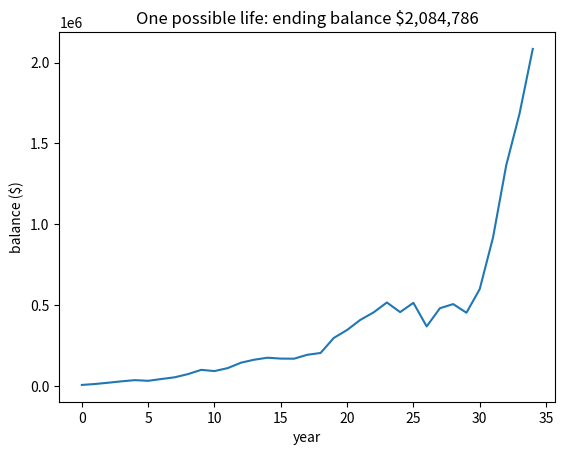

Generate this figure with matplotlib:
import numpy as np
import pandas as pd
import matplotlib.pyplot as plt

rng = np.random.default_rng(5641)

years = 35
contribution = 6_000

balance = 0.0
path = []
for year in range(years):
    r = rng.normal(0.07, 0.20)          # a made-up 'typical' stock year: mean 7%, sd 20%
    balance = balance * (1 + r) + contribution
    path.append(balance)

plt.plot(path)
plt.title(f'One possible life: ending balance ${balance:,.0f}')
plt.xlabel('year'); plt.ylabel('balance ($)');

# YOUR CODE HERE 🛠️  (we build this together in studio)\n

# YOUR CODE HERE 🛠️  (we build this together in studio)\n

# YOUR CODE HERE 🛠️  (we build this together in studio)\n

# YOUR CODE HERE 🛠️  (we build this together in studio)\n

# YOUR CODE HERE 🛠️  (we build this together in studio)\n

# YOUR CODE HERE 🛠️  (we build this together in studio)\n
